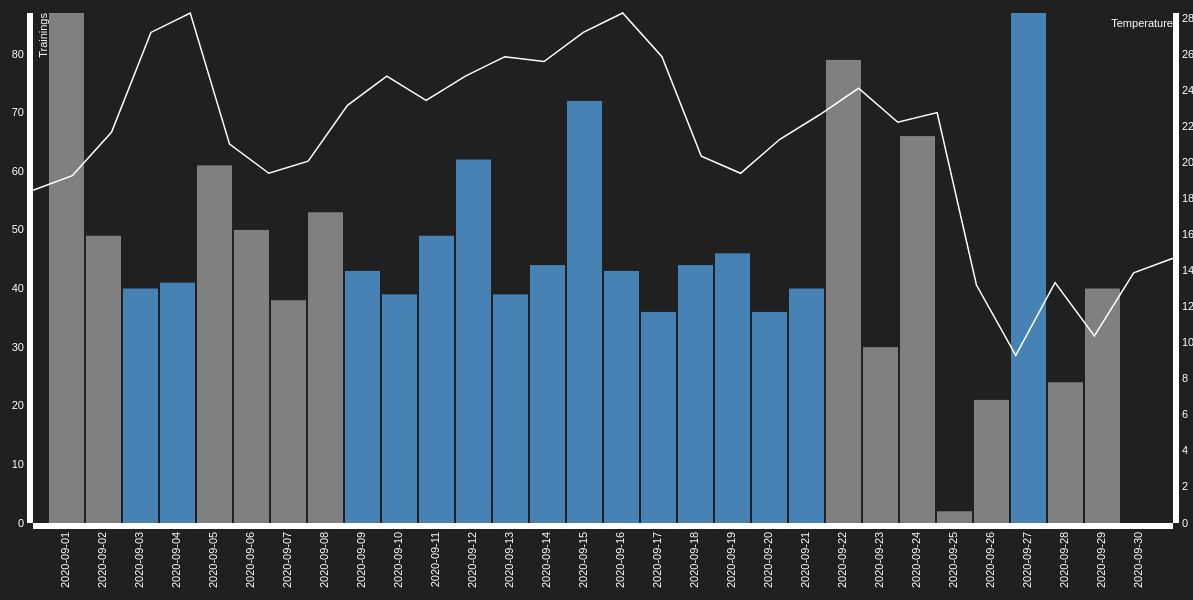
D3 v3 page, settled after 480 driven frames (8 s of simulated time); the page loaded 1 data file(s).


// ── main.js
var margin = {top: 20, right: 20, bottom: 70, left: 40},
    width = 1200 - margin.left - margin.right,
    height = 600 - margin.top - margin.bottom;

var parseDate = d3.time.format("%Y-%m-%d").parse;

var x = d3.scale.ordinal().rangeRoundBands([0, width], .05);

var temp_x = d3.time.scale().range([0, width]);
var max_temp_y = d3.scale.linear().range([height, 0]);
var min_temp_y = d3.scale.linear().range([height, 0]);

var y = d3.scale.linear().range([height, 0]);

var xAxis = d3.svg.axis().scale(x).orient("bottom").tickFormat(d3.time.format("%Y-%m-%d"));

var yAxis = d3.svg.axis().scale(y).orient("left").ticks(10);

var ryAxis = d3.svg.axis().scale(max_temp_y).orient("right").ticks(10);

var max_temp_line = d3.svg.line().x(function(d) { return temp_x(d.date); }).y(function(d) { return max_temp_y(d.max_temp); })
var min_temp_line = d3.svg.line().x(function(d) { return temp_x(d.date); }).y(function(d) { return min_temp_y(d.temp); })

var svg = d3.select("body").append("svg")
	.attr("width", width + margin.left + margin.right)
	.attr("height", height + margin.top + margin.bottom)
	.append("g")
	.attr("transform", 
		"translate(" + margin.left + "," + margin.top + ")");

var weather_data = [
	{date: parseDate("2020-09-01"), max_temp: 15.6, min_temp: 12.3, temp: 13.7, conditions: "rain"},
	{date: parseDate("2020-09-02"), max_temp: 18.3, min_temp: 11.0, temp: 14.3, conditions: "rain"},
	{date: parseDate("2020-09-03"), max_temp: 21.3, min_temp: 10.8, temp: 16.1, conditions: "clear"},
	{date: parseDate("2020-09-04"), max_temp: 25.6, min_temp: 16.1, temp: 20.2, conditions: "clear"},
	{date: parseDate("2020-09-05"), max_temp: 27.0, min_temp: 15.7, temp: 21.0, conditions: "rain"},
	{date: parseDate("2020-09-06"), max_temp: 17.6, min_temp: 14.0, temp: 15.6, conditions: "rain"},
	{date: parseDate("2020-09-07"), max_temp: 17.9, min_temp: 11.6, temp: 14.4, conditions: "rain"},
	{date: parseDate("2020-09-08"), max_temp: 21.3, min_temp: 10.8, temp: 14.9, conditions: "rain"},
	{date: parseDate("2020-09-09"), max_temp: 24.6, min_temp: 10.0, temp: 17.2, conditions: "clear"},
	{date: parseDate("2020-09-10"), max_temp: 23.6, min_temp: 12.9, temp: 18.4, conditions: "clear"},
	{date: parseDate("2020-09-11"), max_temp: 23.2, min_temp: 13.2, temp: 17.4, conditions: "clear"},
	{date: parseDate("2020-09-12"), max_temp: 25.5, min_temp: 12.2, temp: 18.4, conditions: "clear"},
	{date: parseDate("2020-09-13"), max_temp: 26.4, min_temp: 13.0, temp: 19.2, conditions: "clear"},
	{date: parseDate("2020-09-14"), max_temp: 27.0, min_temp: 13.1, temp: 19.0, conditions: "clear"},
	{date: parseDate("2020-09-15"), max_temp: 28.3, min_temp: 13.6, temp: 20.2, conditions: "clear"},
	{date: parseDate("2020-09-16"), max_temp: 26.5, min_temp: 16.3, temp: 21.0, conditions: "clear"},
	{date: parseDate("2020-09-17"), max_temp: 23.6, min_temp: 15.6, temp: 19.2, conditions: "clear"},
	{date: parseDate("2020-09-18"), max_temp: 19.8, min_temp: 11.3, temp: 15.1, conditions: "clear"},
	{date: parseDate("2020-09-19"), max_temp: 22.4, min_temp: 7.00, temp: 14.4, conditions: "clear"},
	{date: parseDate("2020-09-20"), max_temp: 22.8, min_temp: 9.70, temp: 15.8, conditions: "clear"},
	{date: parseDate("2020-09-21"), max_temp: 23.6, min_temp: 10.9, temp: 16.8, conditions: "clear"},
	{date: parseDate("2020-09-22"), max_temp: 25.3, min_temp: 12.5, temp: 17.9, conditions: "rain"},
	{date: parseDate("2020-09-23"), max_temp: 19.6, min_temp: 14.6, temp: 16.5, conditions: "rain"},
	{date: parseDate("2020-09-24"), max_temp: 21.0, min_temp: 13.1, temp: 16.9, conditions: "rain"},
	{date: parseDate("2020-09-25"), max_temp: 14.8, min_temp: 5.50, temp: 9.80, conditions: "rain"},
	{date: parseDate("2020-09-26"), max_temp: 7.50, min_temp: 6.30, temp: 6.90, conditions: "rain"},
	{date: parseDate("2020-09-27"), max_temp: 15.1, min_temp: 6.10, temp: 9.90, conditions: "clear"},
	{date: parseDate("2020-09-28"), max_temp: 10.5, min_temp: 4.80, temp: 7.70, conditions: "rain"},
	{date: parseDate("2020-09-29"), max_temp: 12.8, min_temp: 8.50, temp: 10.3, conditions: "rain"},
	{date: parseDate("2020-09-30"), max_temp: 10.9, min_temp: 10.9, temp: 10.9, conditions: "clear"},
]

d3.csv("./trainings.csv", function(error, training_count) {
	training_count.forEach(function(d) {
		console.log(d);
		d.date = parseDate(d.date);
		d.contidions = d.conditions;
		d.trainings_count = +d.trainings_count;
	});

	x.domain(training_count.map(function(d) { return d.date; }));
	y.domain([0, d3.max(training_count, function(d) { return d.trainings_count; })]);

	temp_x.domain(d3.extent(weather_data, function(d) { return d.date; }));
	max_temp_y.domain([0, d3.max(weather_data, function(d) { return d.max_temp; })]);
	min_temp_y.domain([0, d3.max(weather_data, function(d) { return d.temp; })]);

	svg.append("g")
		.attr("class", "x axis")
		.attr("transform", "translate(0," + height + ")")
		.style("fill", "white")
		.call(xAxis)
		.selectAll("text")
		.style("text-anchor", "end")
		.attr("dx", "-.8em")
		.attr("dy", "-.55em")
		.attr("transform", "rotate(-90)" );

	svg.append("g")
		.attr("class", "y axis")
		.style("fill", "white")
		.call(yAxis)
		.append("text")
		.attr("transform", "rotate(-90)")
		.attr("y", 6)
		.attr("dy", ".71em")
		.style("text-anchor", "end")
		.style("fill", "white")
		.text("Trainings");

	svg.append("g")
		.attr("class", "right y axis")
		.attr("transform", "translate(" + width + " ,0)")
		.style("fill", "white")
		.call(ryAxis)
		.append("text")
		.attr("y", 6)
		.attr("dy", ".71em")
		.style("text-anchor", "end")
		.style("fill", "white")
		.text("Temperature");


	svg.selectAll("bar")
		.data(training_count)
		.enter().append("rect")
		.style("fill", function(d) {
			console.log(d.conditions)
			if (d.conditions == "rain") {
				return "grey";
			} else {
				return "steelblue";
			}
		})
		.attr("x", function(d) { return x(d.date); })
		.attr("width", x.rangeBand())
		.attr("y", function(d) { return y(d.trainings_count); })
		.attr("height", function(d) { return height - y(d.trainings_count); });

	svg.append("path")
		.attr("stroke", "white")
		.attr("stroke-width", "1.5")
		.attr("class", "line")
		.attr("fill", "none")
		.attr("d", min_temp_line(weather_data));

})		


### data: trainings.csv
date, trainings_count, conditions
2020-09-01, 87, rain
2020-09-02, 49, rain
2020-09-03, 40, clear
2020-09-04, 41, clear
2020-09-05, 61, rain
2020-09-06, 50, rain
2020-09-07, 38, rain
2020-09-08, 53, rain
2020-09-09, 43, clear
2020-09-10, 39, clear
2020-09-11, 49, clear
2020-09-12, 62, clear
2020-09-13, 39, clear
2020-09-14, 44, clear
2020-09-15, 72, clear
2020-09-16, 43, clear
2020-09-17, 36, clear
2020-09-18, 44, clear
2020-09-19, 46, clear
2020-09-20, 36, clear
2020-09-21, 40, clear
2020-09-22, 79, rain
2020-09-23, 30, rain
2020-09-24, 66, rain
2020-09-25, 2, rain
2020-09-26, 21, rain
2020-09-27, 87, clear
2020-09-28, 24, rain
2020-09-29, 40, rain
2020-09-30, 0, clear